Run: headless pygame with SDL's dummy video driver; simulated clock (each Clock.tick advances the game by its frame time, no real sleeping); random seed 0; keys injected as events and as key.get_pressed() state; mouse plan: one left click at the window centre at the start of phase 2, then a move to the lower-right quarter at the start of phase 3; restart key SPACE tapped at the start of phases 3 and 4.
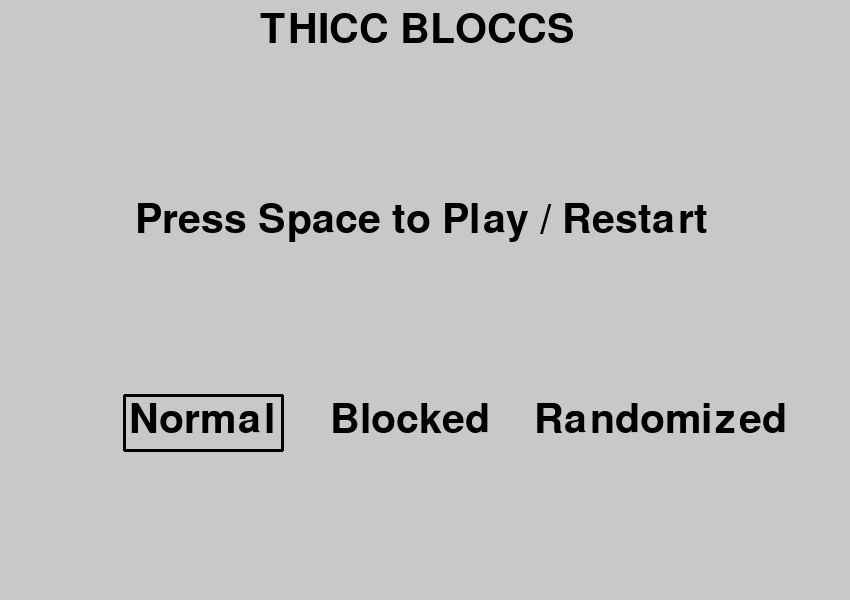
Frame 1 of 4 · flips 1–60 · no input
Frame 2 of 4 · flips 61–180 · clicked the window centre · tapped SPACE, RETURN · held RIGHT (→), D · screen unchanged from frame 1, image omitted
Frame 3 of 4 · flips 181–300 · moved the mouse to the lower-right quarter · tapped SPACE · held DOWN (↓), S · screen unchanged from frame 2, image omitted
Frame 4 of 4 · flips 301–420 · tapped SPACE · held LEFT (←), A, UP (↑), W · screen unchanged from frame 3, image omitted

The pygame program that drew these frames:

import pygame, math, random
pygame.init()
#HIGH SCORES
# Normal: 1318
# Blocked: 0 Blocks Left 
# Randomized: 354
class GridSpace:
    def __init__(self, x = 1, y = 1, fill = False, color = (0, 0, 0)):
        self.x = x                          
        self.y = y
        self.fill = fill 
        self.color = color
    def __repr__(self):
        if self.fill:
            fillmsg = "Filled"
        else: 
            fillmsg = "Unfilled"
        return(str(self.x) + ", " + str(self.y) + ", " + fillmsg)
    def drawSpace(self):

        #determine the color of the piece based on the chosen color scheme
        if scheme == "default" or scheme == "halloween":
            usedColor = self.color
        elif scheme == "gradient1":
            usedColor = (self.y * 20 + 50, self.x * 20 + 50, 0)#self.y * 20 + 50)
        elif scheme == "gradient2":
            usedColor = (self.y *  20 + 50, 0, self.x * 20 + 50)
        elif scheme == "gradient3":
            usedColor = (0, self.y *  20 + 50, self.x * 20 + 50)

        if self.fill == True:
            betterRect(usedColor, self.x * 50, self.y * 50, self.x\
            * 50 + 50, self.y * 50 + 50, 0)

class Piece:
    def __init__(self, limbs = [], color = (0, 0, 0)):
        # The 'limbs' are a list of x and y values that make up a shape when
        # compared to a focal point. For example, The list [[1, 1], [1, 0], 
        # [0, 1]] plus the focal point [0, 0] would make a 2 by 2 square.
        self.limbs = limbs
        self.color = color

    def placeOntoGrid(self, focalX, focalY):
        global messagetext, currentPiece, score
        #first check if the piece can even be placed without bumping into anything
        roomToPlace = True

        #halloween colors
        if scheme != "halloween":
            usedColor = self.color
        else:
            usedColor = random.choice([(20, 20, 20), (255, 165, 0), (75, 0, 130), (255, 215, 0)])
        # In order to check if there's room for the limbs, we need to convert each 
        # limb into a position on the grid that we can use,
        # because right now they're probably all 1s or 2s or 0s.
        usableLimbCoords = []
        for limb in self.limbs:
            try:
                usableLimbCoords.append([limb[0] + focalX, limb[1] + focalY])
            except TypeError:
                pass
            #print(usableLimbCoords)

        # check if the piece will go off the screen
        # note: the breaks are there because once roomtoplace is false there's no
        # point checking anything else
        for limb in usableLimbCoords:
            if limb[0] > 10 or limb[0] < 1 or limb[1] > 10 or limb[1] < 1:
                #print('will go off screen')
                roomToPlace = False
                break
        for square in allSpaces:
            #check if there's room for the focal point
            if (square.x == focalX and square.y == focalY) and square.fill:
                #print('no room for focal point')
                roomToPlace = False
                break
            #check if there's room for each limb
            if [square.x, square.y] in usableLimbCoords and square.fill:
                #print('no room for limb')
                roomToPlace = False
                break
        #now draw it if there's room for it
        if roomToPlace:
            messagetext = largefont.render(randomMessage(), True, (0, 0, 0), (backgroundcol))
            fillSquare(focalX, focalY, usedColor)#random_color())
            for limb in self.limbs:
                try:
                    fillSquare(focalX + limb[0], focalY + limb[1], usedColor)#random_color())
                    score += 1
                except:
                    pass
            score += 1
            currentPiece = changePiece(mode)
            print(computeBlockedLeft())
            
    
    def __eq__(self, other):
        return(self.limbs == other.limbs)
    
    def display(self):
        black = (0, 0, 0)
        #display limbs
        for limb in self.limbs:
            x = limb[0] * 25
            y = limb[1] * 25
            betterRectWidth(black, 700 + x, 150 + y, 25, 25)
        #display focal point
        betterRectWidth((70, 70, 70), 700, 150, 25, 25)

def betterRect(color, x1, y1, x2, y2, width = 0):
    pygame.draw.polygon(screen, (color), ([(x1, y1), (x2, y1), \
    (x2, y2), (x1, y2)]), width)

def betterRectWidth(color, x1, y1, w, h, width = 0):
    pygame.draw.polygon(screen, (color), ([(x1, y1), (x1 + w, y1), \
    (x1 + w, y1 + h), (x1, y1 + h)]), width)

#haha yes look i have made a necessary function yay
def inBetween(value, myMin, myMax):
    return(value >= myMin and value < myMax)

#ooh look another funcion that definitely appears in another place in the code!
def distanceFormula(x1, y1, x2, y2):
    return(int(math.sqrt( (x2 - x1) ** 2 + (y2 - y1) ** 2 )))

def drawGrid(color = (255, 255, 255), thickness = 5, clear = False):
    for xvalue in range(50, 551, 50):
        if not clear or xvalue == 50 or xvalue == 550:
            pygame.draw.line(screen, color, (xvalue, 50), (xvalue, 550), thickness)
    for yvalue in range(50, 551, 50):
        if not clear or yvalue == 50 or yvalue == 550:
            pygame.draw.line(screen, color, (50, yvalue), (550, yvalue), thickness)
def random_color(min = 0, max = 255):
    return (random.randint(min, max), random.randint(min, max), random.randint(min, max))
def getAllSpaces(arr):
    #This function gets a list of every space on the grid
    for x in range(1, 11):
        for y in range(1, 11):
            arr.append(GridSpace(x, y, False))
def isItOnGrid(target):
    return(target in range(50, 551))

def mouseOnGrid():
    return(isItOnGrid(mouseX) and isItOnGrid(mouseY))

def fillSquare(x, y, color = (0, 0, 0), bool = True):
    for square in allSpaces:
        if square.x == x and square.y == y:
            square.color = color
            square.fill = bool
def clearScreen():
    global score
    score = 0
    for square in allSpaces:
        square.fill = False
def randomPiece():
    return Piece([[random.randint(-1, 1), random.randint(-1, 1)], \
    [random.randint(-1, 1), random.randint(-1, 1)], \
    [random.randint(-2, 2), random.randint(-2, 2)]], \
    (random.randint(25, 255), random.randint(25, 255), random.randint(25, 255)))
def changePiece(funcMode = "normal"):
    if "normal" in funcMode:
        return(random.choice(possiblePieces))
    elif funcMode == "randomized":
        #for randomized mode u get one by ones to make it easier
        if random.randint(1, 6) == 6:
            return(Piece([], (125, 0, 125)))
        else:
            return(randomPiece())
def computeBlockedLeft():
    black = 0
    for square in allSpaces:
        if square.color == (0, 0, 0) and square.fill == True:
            black += 1
    return black
def randomMessage():
    return(random.choice(["Nice play gurl!", "thats a skinny play", \
        "mmm that play is a little sketch", "ew that move sucked", \
        "Can you lose soon?", "when will the thiccies arrive", \
        "love that play!!!", "GOOD PLA oh caps lock sry", \
        "Are you new to this? b/c like gurl.", "and thats the tea", \
        "Slime tutori- WAIT this isnt google sry haha", \
        "Your score: haha pranked I don't keep score", \
        "Congrats, you win! Jk you cant win this game haha", \
        "I have not seen a worse play literally ever", \
        "With plays like those you're gonna lose real soon hunny", \
        "A good play? from u? truly a rare sight", "can i go home yet", \
        "III wanna swiiing from the shandeleHEEEEE", \
        "after this game can we get some food?" , "smh at that move...",\
        "ill let u undo that awful play if u go get me some boba", \
        "i sense a thiccy", "this game is so boring can we do summ else", \
        "surprised u made it this far", "this next piece is my fav", \
        "#blocklivesmatter", "i ship the L piece and the | piece", \
        "the next ones gonna be a shape? i think", "I hate this peice    *piece",\
        "Warning: ur ugly hahahahahah", "oops wrong pieice sorry   *piece", \
        "ok lemme spill some tea real quick", "im so glad i dont have eyes bc um yeah", \
        "for $100 ill show you my circuit board" \
        ]))
def convertToGrid(target):
    # for this function we will convert an x or y value into a grid position
    # We will assume that the x or y value is somewhere on the 10 by 10 grid
    # Grid is between 50 and 550
    # I KNOW THIS IS REALLY BAD ILL COME BACK TO IT LATER I PROMISE IM LAZY AND IM SORRY
    if inBetween(target, 50, 100):
        return 1
    elif inBetween(target, 100, 150):
        return 2
    elif inBetween(target, 150, 200):
        return 3
    elif inBetween(target, 200, 250):
        return 4
    elif inBetween(target, 250, 300):
        return 5
    elif inBetween(target, 300, 350):
        return 6
    elif inBetween(target, 350, 400):
        return 7
    elif inBetween(target, 400, 450):
        return 8
    elif inBetween(target, 450, 500):
        return 9
    elif inBetween(target, 500, 550):
        return 10    

def clearRows():
    global score
    #iterate through each possible y value of a square
    for yValue in range(1, 11):

        #generate the list of all squares in a single row
        squaresBeingChecked = []
        for square in allSpaces:
            if square.y == yValue:
                squaresBeingChecked.append(square)

        #check if it's a complete row or not, assume its true
        completeRow = True
        for square in squaresBeingChecked:
            if not(square.fill == True):
                completeRow = False

        #Clear it!
        if completeRow:
            # This random function call is here because we want to make sure to clear
            # a row AND a column if both share a square and are complete
            clearColumns()
            score += 10
            for square in allSpaces:
                if square.y == yValue:
                    square.fill = False

def clearColumns():
    global score
    #iterate through each possible y value of a square
    for xValue in range(1, 11):

        #generate the list of all squares in a single row
        squaresBeingChecked = []
        for square in allSpaces:
            if square.x == xValue:
                squaresBeingChecked.append(square)

        #check if it's a complete row or not, assume its true and then set to false
        completeColumn = True
        for square in squaresBeingChecked:
            if not(square.fill == True):
                completeColumn = False

        #Clear it!
        if completeColumn:
            # DO NOT UNCOMMENT THIS. IT WILL BUG INTO INFINITY.
            # I AM DEFINITELY GOOD AT DEBUGGING dOn'T wOrRyY!!!1!!
            #clearRows()
            score += 10
            for square in allSpaces:
                if square.x == xValue:
                    square.fill = False

def drawAllThings():
    global scoretext, score
    #Clear screen
    screen.fill((backgroundcol))
    
    #Draw the grid
    if scheme == "halloween":
        drawGrid((150, 150, 150), 1, True)
    else:
        drawGrid((0, 0, 0), 1, False)

    #Draw each square that is filled
    for square in allSpaces:
        square.drawSpace()

    #text
    screen.blit(messagetext, (10, 10))
    scoretext = thiccfont.render("Score: " + str(score), True, (0, 0, 0), (backgroundcol))
    screen.blit(scoretext, (570, 550))
    #mouse debug
    #pygame.draw.circle(screen, (255, 255, 255), (mouseX, mouseY), 20)

    currentPiece.display()

def makeClick():
    if mouseOnGrid():
        if testingSquares:
            #For testing, clicking on a space will fill it in (or unfill if right click)
            gridX = convertToGrid(mouseX)
            gridY = convertToGrid(mouseY)
            if pygame.mouse.get_pressed()[2]:
                fillSquare(gridX, gridY, (0, 0, 0), False)
            else:
                currentPiece.placeOntoGrid(gridX, gridY)
                #fillSquare(gridX, gridY, True)
            
def selectMode():
    global mode
    if pressed and mouseY in range(350, 500):
        if inBetween(mouseX, 124, 282):
            mode = "normal"
        elif inBetween(mouseX, 315, 500):
            mode = "blockednormal"
        elif inBetween(mouseX, 524, 800):
            mode = "randomized"
    #draw rectangles that show what mode you have selected
    if mode == "normal":
        betterRect((0, 0, 0), 124, 395, 282, 450, 3)
    elif mode == "randomized":
        betterRect((0, 0, 0), 524, 395, 800, 450, 3)
    elif mode == "blockednormal":
        betterRect((0, 0, 0), 320, 395, 500, 450, 3)
#MAIN
#Pygame initialization
clock = pygame.time.Clock()
screen_width = 850
screen_height = 600
screen = pygame.display.set_mode([screen_width,screen_height])
done = False
#Variables that control whether debug/testing stuff is enabled    
testingSquares = True                    
#Other variables
allSpaces = []
getAllSpaces(allSpaces)
holding = False
scheme = "gradient" + str(random.randint(1, 3))
if scheme == "halloween":
    backgroundcol = (100, 100, 100)
else:
    backgroundcol = (200, 200, 200)
score = 0
play = False
mode = "normal"
holdingspace = False
#Number of black squares left to track blocked mode
blockedLeft = 0

# **** ALL PIECES ****
TwoByTwo = Piece([[1, 1], [1, 0], [0, 1]], (0, 255, 0))
ThreeByThree = Piece([[1, 0], [0, 1], [-1, 0], [0, -1], \
[-1, -1], [1, 1], [-1, 1], [1, -1]], (0, 50, 200))
OneByOne = Piece([], (125, 0, 125))
DownRightL2 = Piece([[0, 1], [0, 2], [1, 0], [2, 0]], (0, 255, 127))
UpRightL2 = Piece([[0, -1], [0, -2], [1, 0], [2, 0]], (0, 128, 0))
DownLeftL2 = Piece([[0, 1], [0, 2], [-1, 0], [-2, 0]], (123, 104, 238))
UpLeftL2 = Piece([[0, -1], [0, -2], [-1, 0], [-2, 0]], (0, 170, 170))
Vertical1 = Piece([[0, -1], [0, 1]], (255, 165, 0))
Vertical2 = Piece([[0, -1], [0, 1], [0, 2], [0, -2]], (255, 255, 0))
Horiz1 = Piece([[1, 0], [-1, 0]], (255, 0, 0))
Horiz2 = Piece([[1, 0], [-1, 0], [2, 0], [-2, 0]], (255, 20, 147))
vert = Piece([[0, 1]], (220, 20, 60))
horiz = Piece([[1, 0]], (230, 230, 250))
star1 = Piece([[1, 1], [-1, -1], [-1, 1], [1, -1]], (255, 215, 0))
star2 = Piece([[1, 0], [-1, 0], [0, 1], [0, -1]], (0, 255, 255))
DownRightL1 = Piece([[0, 1], [1, 0]], (0, 255, 127))
UpRightL1 = Piece([[0, -1], [1, 0]], (0, 128, 0))
DownLeftL1 = Piece([[0, 1], [-1, 0]], (123, 104, 238))
UpLeftL1 = Piece([[0, -1], [-1, 0]], (0, 170, 170))
hole = Piece([[-1, 0], [1, 0], [-1, 1], [1, 1], [0, 2], [1, 2], [-1, 2]], (75, 0, 130))

#crazy random piece that changes each game
myPiece = randomPiece()

#select a piece
possiblePieces = [myPiece, UpLeftL1, DownLeftL1, UpRightL1, DownRightL1, star2, vert, horiz, TwoByTwo, ThreeByThree, OneByOne, DownRightL2, UpRightL2, DownLeftL2, UpLeftL2, Vertical1, Vertical2, Horiz1, Horiz2]

# text variables
largefont = pygame.font.SysFont(None, 45)
smallfont = pygame.font.SysFont(None, 30)
thiccfont = pygame.font.SysFont(None, 60)
widefont = pygame.font.SysFont(None, 100)
messagetext = largefont.render("uh like welcome to the game?", True, (0, 0, 0), (backgroundcol))
scoretext = thiccfont.render("Score: " + str(score), True, (0, 0, 0), (backgroundcol))
introtext = thiccfont.render("Press Space to Play / Restart", True, (0, 0, 0), (backgroundcol))
titletext = thiccfont.render("THICC BLOCCS", True, (0, 0, 0), (backgroundcol))
modestext = thiccfont.render("Normal     Blocked    Randomized", True, (0, 0, 0), (backgroundcol))


while not play and not done:
    #TITLE SCREEN
    clock.tick(60)
    for event in pygame.event.get(): 
        if event.type == pygame.QUIT:
            done = True     

    #text
    screen.fill((backgroundcol))
    screen.blit(titletext, (260, 10))
    screen.blit(introtext, (135, 200))
    screen.blit(modestext, (129, 400))

    #press space to play
    keys = pygame.key.get_pressed()
    if keys[pygame.K_SPACE]:
        play = True

    #Get raw input from the mouse (this will be converted into usable data during makeClick)
    pressed = pygame.mouse.get_pressed()[0]
    mouseX = pygame.mouse.get_pos()[0]
    mouseY = pygame.mouse.get_pos()[1]

    selectMode()

    pygame.display.flip()

currentPiece = changePiece(mode)

while not done:
    #MAIN GAME
    clock.tick(60)
    for event in pygame.event.get(): 
        if event.type == pygame.QUIT:
            done = True 
    #Get raw input from the mouse (this will be converted into usable data during makeClick)
    pressed = pygame.mouse.get_pressed()[0]
    mouseX = pygame.mouse.get_pos()[0]
    mouseY = pygame.mouse.get_pos()[1]

    #Clicking the mouse does stuff, but not holding it
    if pressed:
        if not holding:
            #print('click!')
            makeClick()
        holding = True
    else:
        holding = False
    #getting input from the keys
    keys = pygame.key.get_pressed()
    if keys[pygame.K_SPACE]:
        if not holdingspace:
            #space clears the whole game 
            clearScreen()
            scheme = "gradient" + str(random.randint(1, 3))
            #reset the random piece for normal mode
            myPiece = randomPiece()
            possiblePieces = [myPiece, UpLeftL1, DownLeftL1, UpRightL1, DownRightL1, star2, vert, horiz, TwoByTwo, OneByOne, DownRightL2, UpRightL2, DownLeftL2, UpLeftL2, Vertical1, Vertical2, Horiz1, Horiz2]
            #blocked mode is too hard with the three by three so i only add it in normal
            if mode == "normal":
                possiblePieces.append(ThreeByThree)
            #fill screen with random stuff for Blocked mode
            if mode == "blockednormal":
                for square in allSpaces:
                    if random.randint(1, 4) == 4:
                        square.fill = True 
                        square.color = (0, 0, 0)
            blockedLeft = computeBlockedLeft()
            holdingspace = True  
    else:
        holdingspace = False
    #if keys[pygame.K_k]:
        #currentPiece = random.choice(possiblePieces)

    #clear rows
    clearRows()
    #clear columns
    clearColumns()
    #DRAWINGS
    drawAllThings()

    pygame.display.flip()
pygame.quit()
